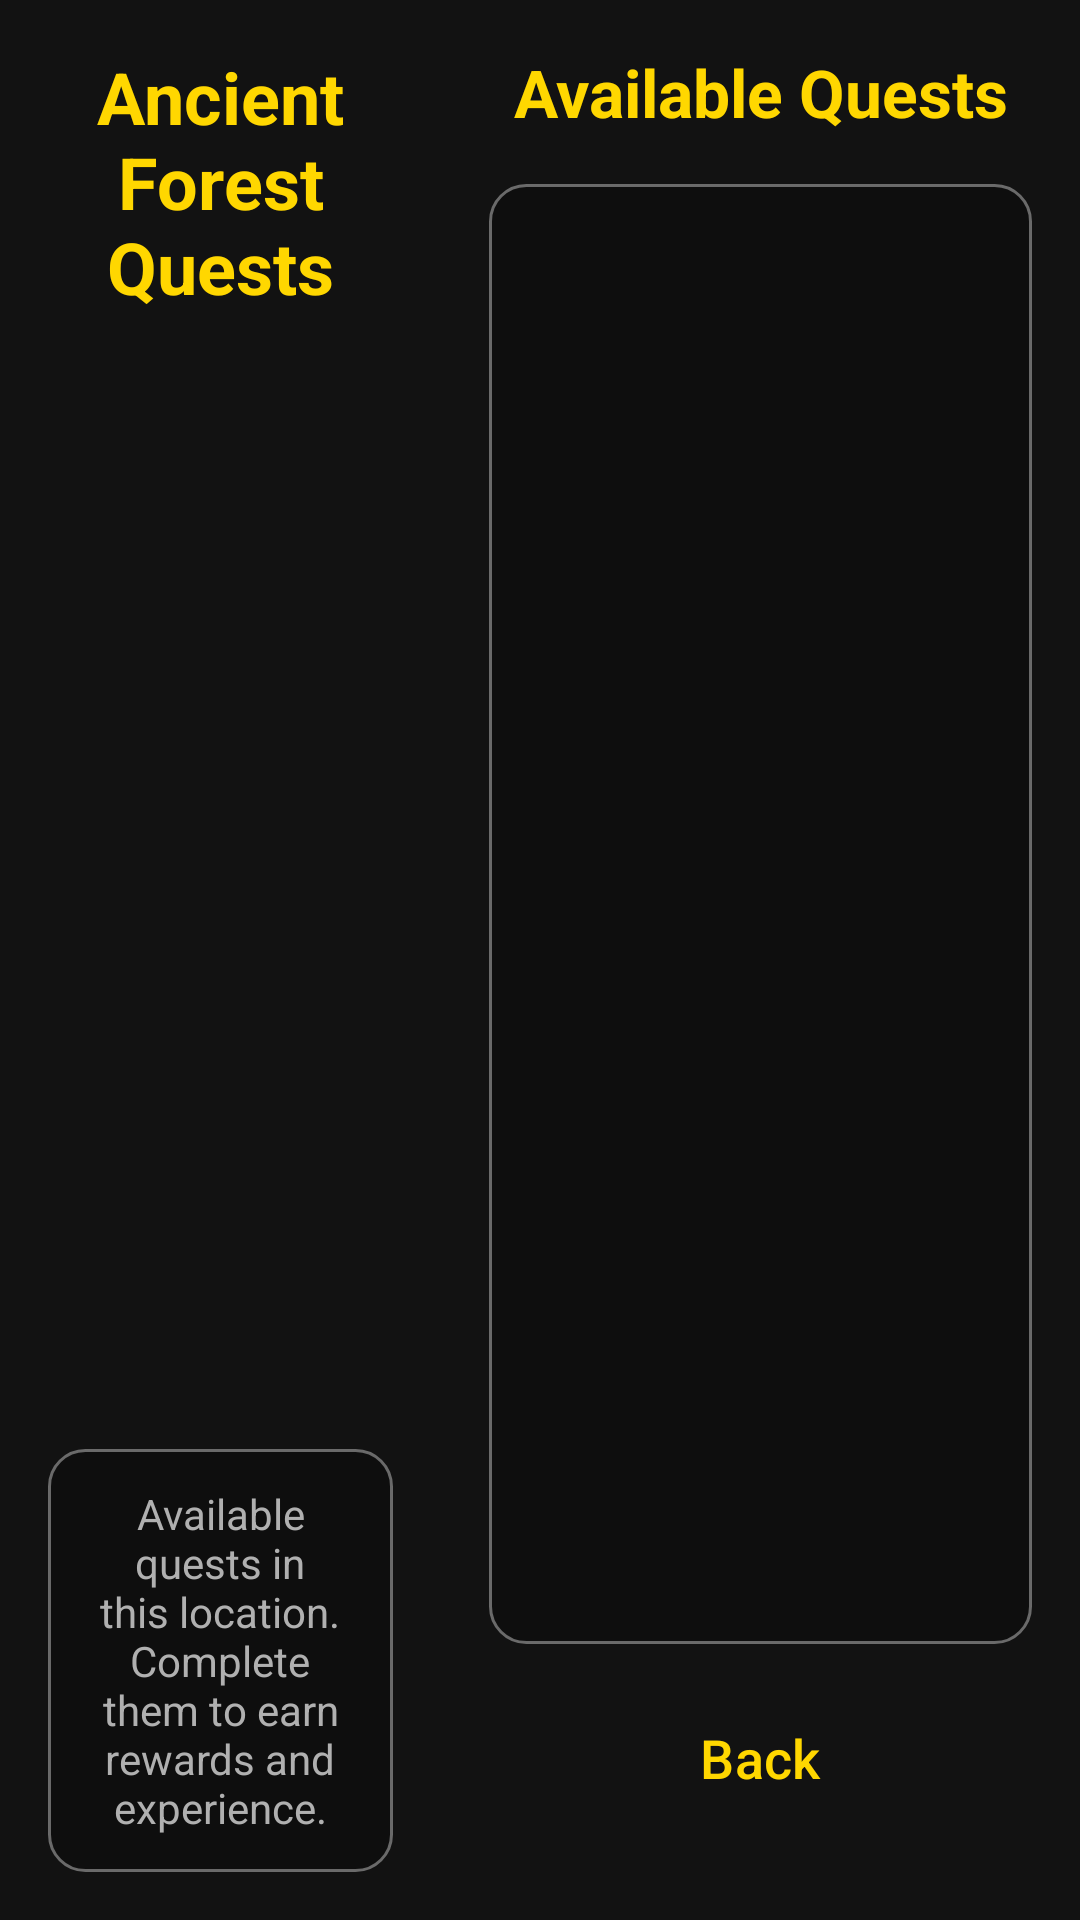

Write the Android layout XML for this screen, with the resource values it uses.
<!-- AndroidManifest.xml: application theme Theme.DnDGame -->
<!-- res/layout/fragment_quest.xml -->
<?xml version="1.0" encoding="utf-8"?>
<LinearLayout xmlns:android="http://schemas.android.com/apk/res/android"
    android:layout_width="match_parent"
    android:layout_height="match_parent"
    android:orientation="horizontal"
    android:background="@drawable/quest_bg_landscape"
    android:padding="16dp">

    
    <LinearLayout
        android:layout_width="0dp"
        android:layout_height="match_parent"
        android:layout_weight="1"
        android:orientation="vertical"
        android:paddingEnd="16dp">

        <TextView
            android:id="@+id/locationNameText"
            android:layout_width="match_parent"
            android:layout_height="wrap_content"
            android:text="Ancient Forest Quests"
            android:textSize="24sp"
            android:textColor="@color/primary_gold"
            android:textStyle="bold"
            android:gravity="center"
            android:layout_marginBottom="16dp" />

        <ImageView
            android:layout_width="match_parent"
            android:layout_height="0dp"
            android:layout_weight="1"
            android:scaleType="centerCrop"
            android:src="@drawable/quest_board"
            android:layout_marginBottom="16dp" />

        <TextView
            android:layout_width="match_parent"
            android:layout_height="wrap_content"
            android:text="Available quests in this location. Complete them to earn rewards and experience."
            android:textSize="14sp"
            android:textColor="@color/text_secondary"
            android:gravity="center"
            android:padding="12dp"
            android:background="@drawable/rounded_panel" />

    </LinearLayout>

    
    <LinearLayout
        android:layout_width="0dp"
        android:layout_height="match_parent"
        android:layout_weight="1.5"
        android:orientation="vertical"
        android:paddingStart="16dp">

        <TextView
            android:layout_width="match_parent"
            android:layout_height="wrap_content"
            android:text="Available Quests"
            android:textSize="22sp"
            android:textColor="@color/primary_gold"
            android:textStyle="bold"
            android:gravity="center"
            android:layout_marginBottom="16dp" />

        <androidx.recyclerview.widget.RecyclerView
            android:id="@+id/questsRecyclerView"
            android:layout_width="match_parent"
            android:layout_height="0dp"
            android:layout_weight="1"
            android:padding="8dp"
            android:background="@drawable/rounded_panel" />

        <Button
            android:id="@+id/backButton"
            android:layout_width="match_parent"
            android:layout_height="60dp"
            android:text="Back"
            android:textSize="18sp"
            android:layout_marginTop="16dp"
            style="@style/SecondaryButton" />

    </LinearLayout>

</LinearLayout>
<!-- resources referenced by this layout -->
<resources>
  <color name="primary_gold">#FFFFD700</color>
  <color name="text_secondary">#FFB0B0B0</color>
  <!-- drawable rounded_panel (drawable) -->
  <?xml version="1.0" encoding="utf-8"?>
  <shape xmlns:android="http://schemas.android.com/apk/res/android">
      <solid android:color="#40000000" />
      <corners android:radius="12dp" />
      <stroke
          android:width="1dp"
          android:color="#60FFFFFF" />
  </shape>
  <style name="SecondaryButton" parent="Widget.Material3.Button.OutlinedButton">
          <item name="android:layout_height">48dp</item>
          <item name="android:layout_margin">8dp</item>
          <item name="android:textColor">@color/primary_gold</item>
          <item name="strokeColor">@color/primary_gold</item>
          <item name="strokeWidth">2dp</item>
          <item name="cornerRadius">8dp</item>
          <item name="android:textSize">16sp</item>
          <item name="android:backgroundTint">@android:color/transparent</item>
      </style>
  <style name="Theme.DnDGame" parent="Theme.Material3.DayNight.NoActionBar">
          <item name="android:windowNoTitle">true</item>
          <item name="android:windowFullscreen">true</item>
          <item name="android:windowContentOverlay">@null</item>
          <item name="colorPrimary">@color/primary</item>
          <item name="colorPrimaryVariant">@color/primary_dark</item>
          <item name="colorOnPrimary">@color/text_white</item>
  
          <item name="colorSecondary">@color/accent</item>
          <item name="colorSecondaryVariant">@color/accent</item>
          <item name="colorOnSecondary">@color/text_black</item>
  
          <item name="android:windowBackground">@color/background_dark</item>
          <item name="android:statusBarColor">@color/transparent</item>
          <item name="android:navigationBarColor">@color/transparent</item>
  
          <item name="android:windowLightStatusBar">false</item>
  
          <item name="android:windowDrawsSystemBarBackgrounds">true</item>
          <item name="android:windowTranslucentStatus">true</item>
          <item name="android:windowTranslucentNavigation">true</item>
  
          
          <item name="cardViewStyle">@style/CardStyle</item>
      </style>
  <color name="primary">#6200EE</color>
  <color name="primary_dark">#3700B3</color>
  <color name="text_white">#FFFFFF</color>
  <color name="accent">#03DAC5</color>
  <color name="text_black">#000000</color>
  <color name="background_dark">#121212</color>
  <color name="transparent">#00000000</color>
  <style name="CardStyle" parent="@android:style/Widget">
          <item name="android:background">@drawable/card_bg</item>
          <item name="android:radius">12dp</item>
          <item name="android:elevation">8dp</item>
          <item name="android:padding">16dp</item>
      </style>
  <!-- drawable card_bg (drawable) -->
  <?xml version="1.0" encoding="utf-8"?>
  <shape xmlns:android="http://schemas.android.com/apk/res/android"
      android:shape="rectangle">
  
      <solid android:color="@color/background_surface"/>
  
      <corners android:radius="12dp"/>
  
      <stroke
          android:width="1dp"
          android:color="@color/primary_light"/>
  </shape>
  <color name="background_surface">#1E1E1E</color>
  <color name="primary_light">#BB86FC</color>
</resources>
